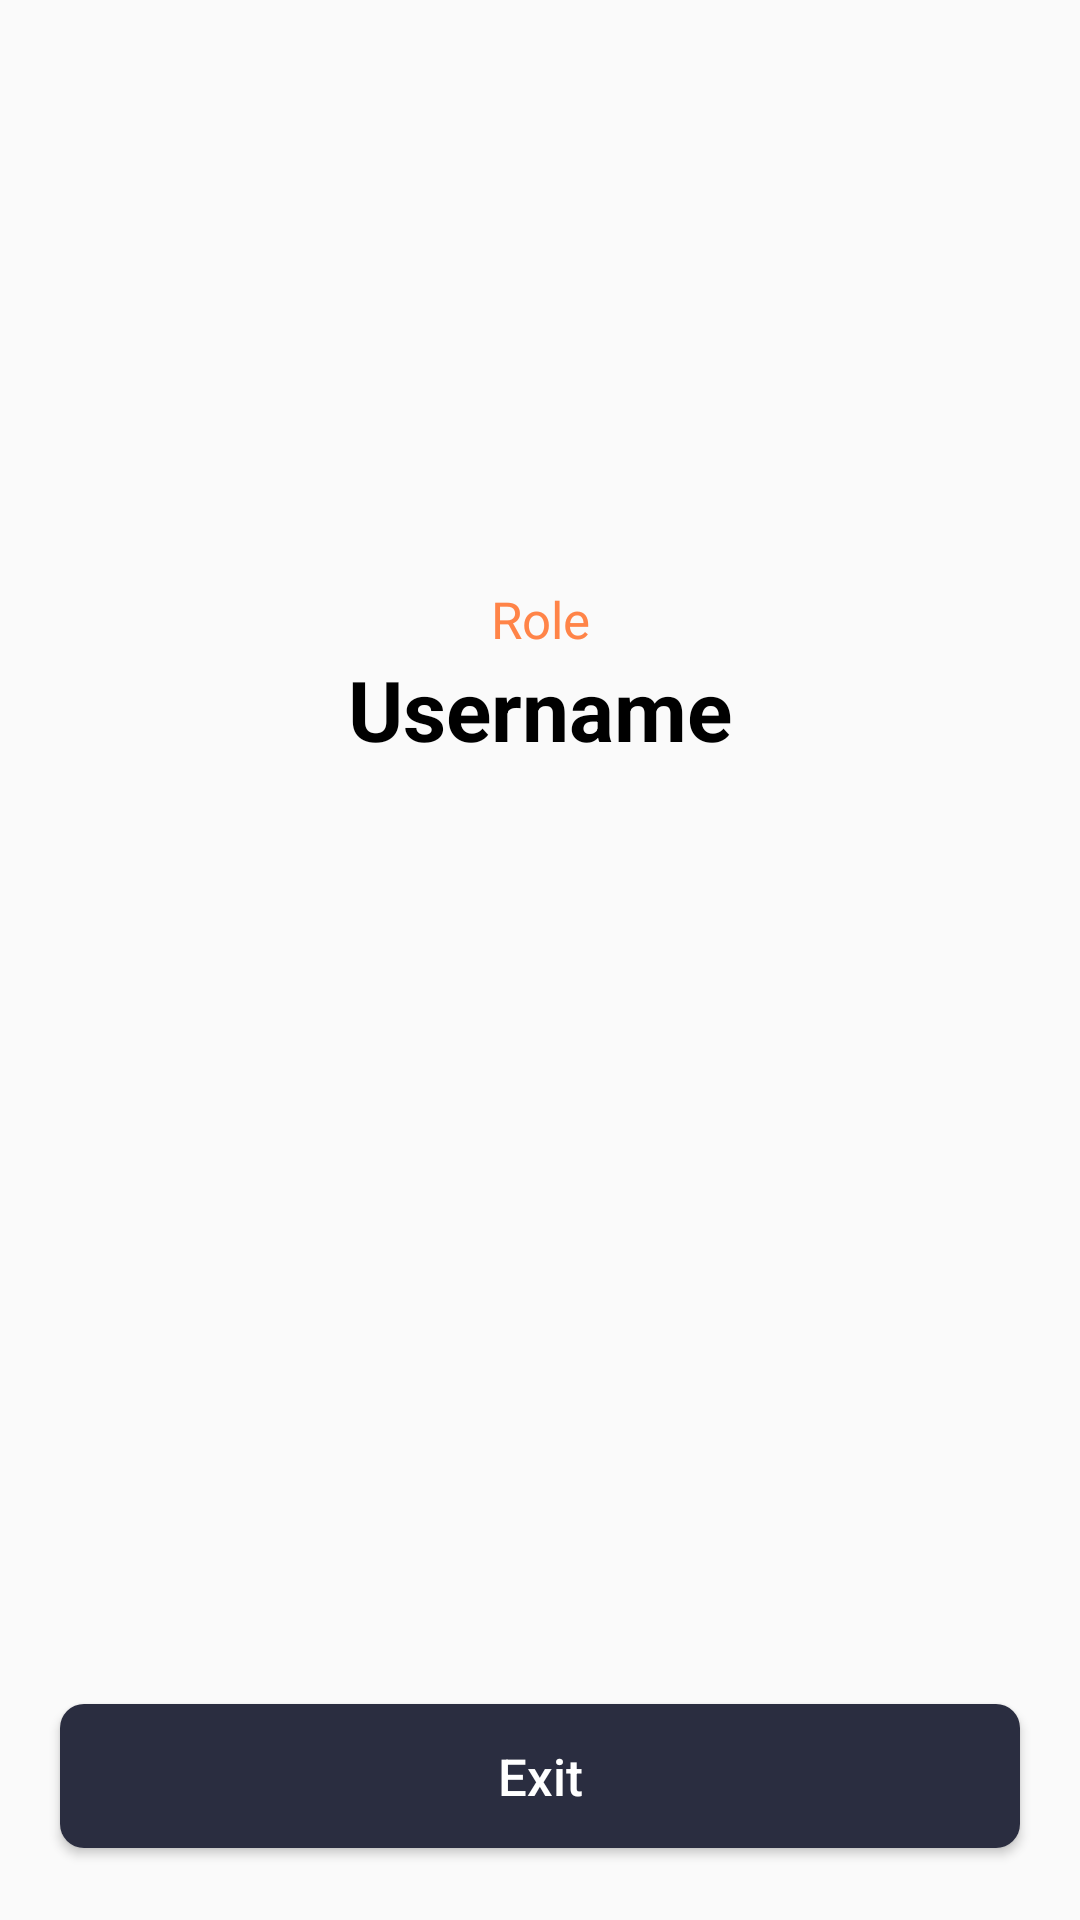

Reconstruct the res/layout file that produces this screen, plus the resources it refers to.
<!-- AndroidManifest.xml: application theme Theme.AppCompat.Light.NoActionBar -->
<!-- res/layout/fragment_account.xml -->
<?xml version="1.0" encoding="utf-8"?>
<androidx.constraintlayout.widget.ConstraintLayout xmlns:android="http://schemas.android.com/apk/res/android"
    xmlns:app="http://schemas.android.com/apk/res-auto"
    xmlns:tools="http://schemas.android.com/tools"
    android:layout_width="match_parent"
    android:layout_height="match_parent"
    tools:context=".fragments.AccountFragment">

    <ImageView
        android:id="@+id/avatar"
        android:layout_width="170dp"
        android:layout_height="170dp"
        android:layout_marginTop="20dp"
        app:layout_constraintCircleRadius="10dp"
        app:layout_constraintEnd_toEndOf="parent"
        app:layout_constraintStart_toStartOf="parent"
        app:layout_constraintTop_toTopOf="parent"
        tools:src="@tools:sample/avatars" />

    <TextView
        android:id="@+id/role"
        android:layout_width="wrap_content"
        android:layout_height="wrap_content"
        android:layout_marginTop="5dp"
        android:text="Role"
        android:textColor="@color/first_color"
        android:textSize="17sp"
        app:layout_constraintEnd_toEndOf="parent"
        app:layout_constraintStart_toStartOf="parent"
        app:layout_constraintTop_toBottomOf="@+id/avatar" />

    <TextView
        android:id="@+id/username"
        android:layout_width="wrap_content"
        android:layout_height="wrap_content"
        android:text="Username"
        android:textColor="@color/black"
        android:textSize="28dp"
        android:textStyle="bold"
        app:layout_constraintEnd_toEndOf="parent"
        app:layout_constraintStart_toStartOf="parent"
        app:layout_constraintTop_toBottomOf="@id/role" />

    <Button
        android:id="@+id/exitBtn"
        android:layout_width="0dp"
        android:layout_height="wrap_content"
        android:layout_marginStart="20dp"
        android:layout_marginEnd="20dp"
        android:layout_marginBottom="24dp"
        android:background="@drawable/btn_black_background"
        android:fontFamily="sans-serif-medium"
        android:text="@string/exit"
        android:textAllCaps="false"
        android:textColor="@color/white"
        android:textSize="17sp"
        app:layout_constraintBottom_toBottomOf="parent"
        app:layout_constraintEnd_toEndOf="parent"
        app:layout_constraintStart_toStartOf="parent" />
</androidx.constraintlayout.widget.ConstraintLayout>
<!-- resources referenced by this layout -->
<resources>
  <color name="black">#FF000000</color>
  <color name="first_color">#FF8448</color>
  <color name="white">#FFFFFFFF</color>
  <!-- drawable btn_black_background (drawable) -->
  <?xml version="1.0" encoding="utf-8"?>
  <shape xmlns:android="http://schemas.android.com/apk/res/android"
      android:shape="rectangle">
  
      <corners android:radius="8dp" />
      <solid android:color="@color/second_color" />
  </shape>
  <string name="exit">Exit</string>
  <color name="second_color">#2A2D40</color>
</resources>
